Run: headless pygame with SDL's dummy video driver; simulated clock (each Clock.tick advances the game by its frame time, no real sleeping); random seed 0; keys injected as events and as key.get_pressed() state; no mouse input.
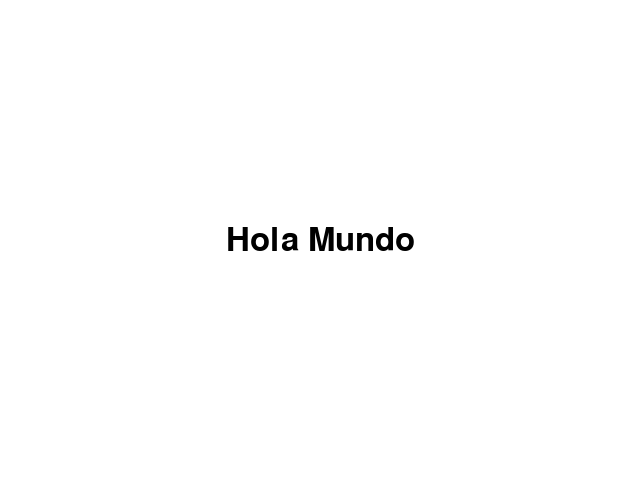
Frame 1 of 4 · flips 1–60 · no input
Frame 2 of 4 · flips 61–180 · tapped SPACE, RETURN · held RIGHT (→), D · screen unchanged from frame 1, image omitted
Frame 3 of 4 · flips 181–300 · held DOWN (↓), S · screen unchanged from frame 2, image omitted
Frame 4 of 4 · flips 301–420 · held LEFT (←), A, UP (↑), W · screen unchanged from frame 3, image omitted

The pygame program that drew these frames:

import pygame
import sys

# Inicializar pygame
pygame.init()

# Crear ventana (ancho x alto)
screen = pygame.display.set_mode((640, 480))
pygame.display.set_caption("Hola Mundo con Pygame")

# Colores
BLANCO = (255, 255, 255)
NEGRO = (0, 0, 0)

# Crear fuente y renderizar texto
fuente = pygame.font.SysFont(None, 48)
texto = fuente.render("Hola Mundo", True, NEGRO)

# Loop principal
while True:
    for evento in pygame.event.get():
        if evento.type == pygame.QUIT:
            pygame.quit()
            sys.exit()
    
    # Rellenar fondo
    screen.fill(BLANCO)
    
    # Dibujar texto en la pantalla (centrado)
    rect_texto = texto.get_rect(center=(320, 240))
    screen.blit(texto, rect_texto)
    
    # Actualizar pantalla
    pygame.display.flip()
